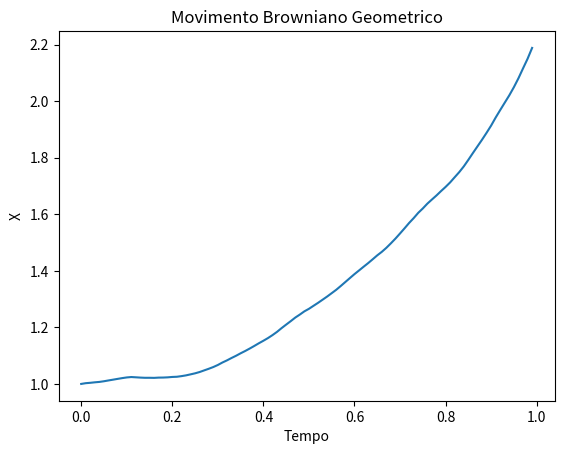

Write Python code to recreate this figure.
import numpy as np
import matplotlib.pyplot as plt

class IntegralEstocastica:
    def __init__(self, mu, sigma, x0, T, dt):
        self.mu = mu
        self.sigma = sigma
        self.x0 = x0
        self.T = T
        self.dt = dt
        self.t = np.arange(0, self.T, self.dt)
        self.W = np.random.standard_normal(size=len(self.t))
        self.W = np.cumsum(self.W)*np.sqrt(self.dt)
        self.x = np.zeros(len(self.t))
        self.x[0] = x0

    def resolver(self):
        for i in range(1, len(self.t)):
            self.x[i] = self.x[i-1] + self.mu*self.x[i-1]*self.dt + self.sigma*self.x[i-1]*self.W[i]*np.sqrt(self.dt)
        return self.t, self.x
    
# Parametros
mu = 0.1
sigma = 0.1
x0 = 1.0
t_grande = 1.0 #mude e análise os tipos de gráficos 
dt = 0.01

# Cria uma instancia da classe IntegralEstocastica
integral_estocastica = IntegralEstocastica(mu=mu, sigma=sigma, x0=x0, T=t_grande, dt=dt)

# Resolve a equação diferencial estocástica e plota o resultado
t, x = integral_estocastica.resolver()
plt.plot(t, x)
plt.title('Movimento Browniano Geometrico')
plt.xlabel('Tempo')
plt.ylabel('X')
plt.show()
